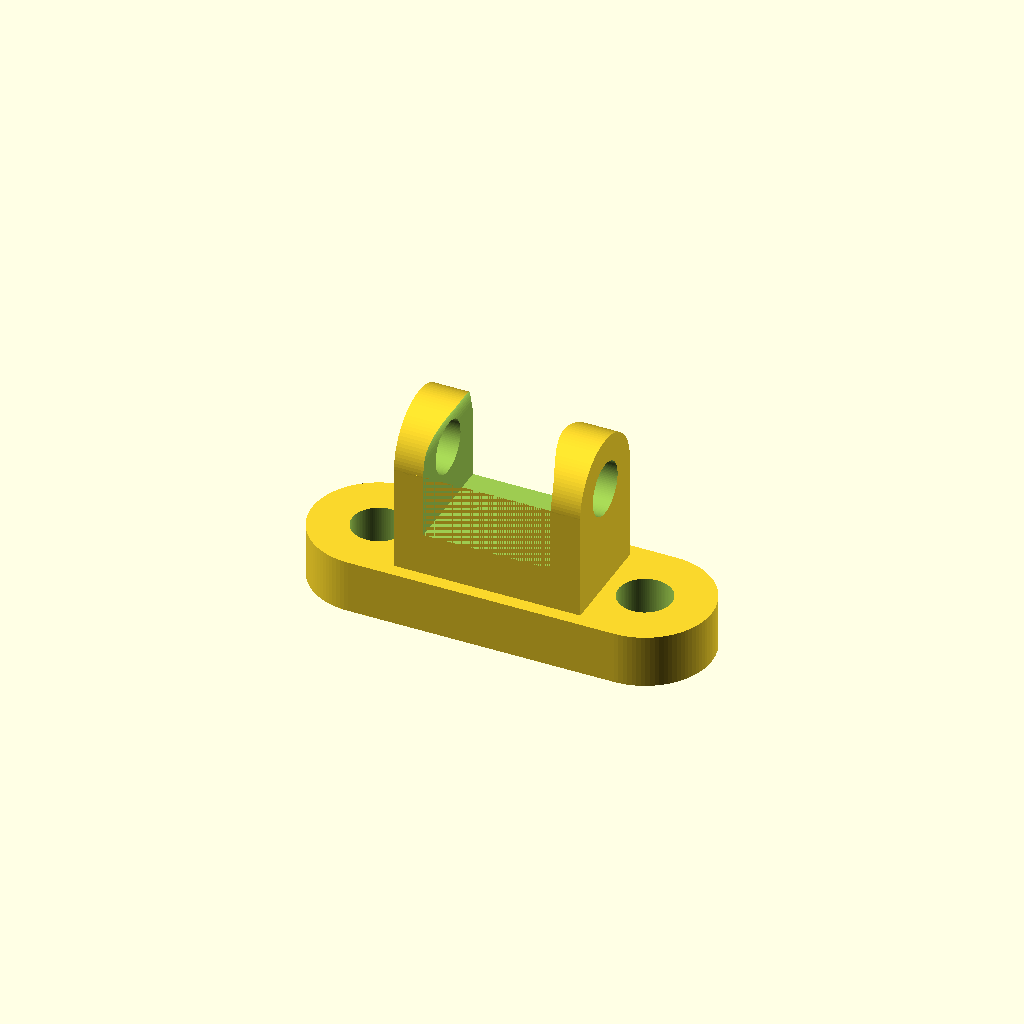
Cell 1: the model at its default parameters.
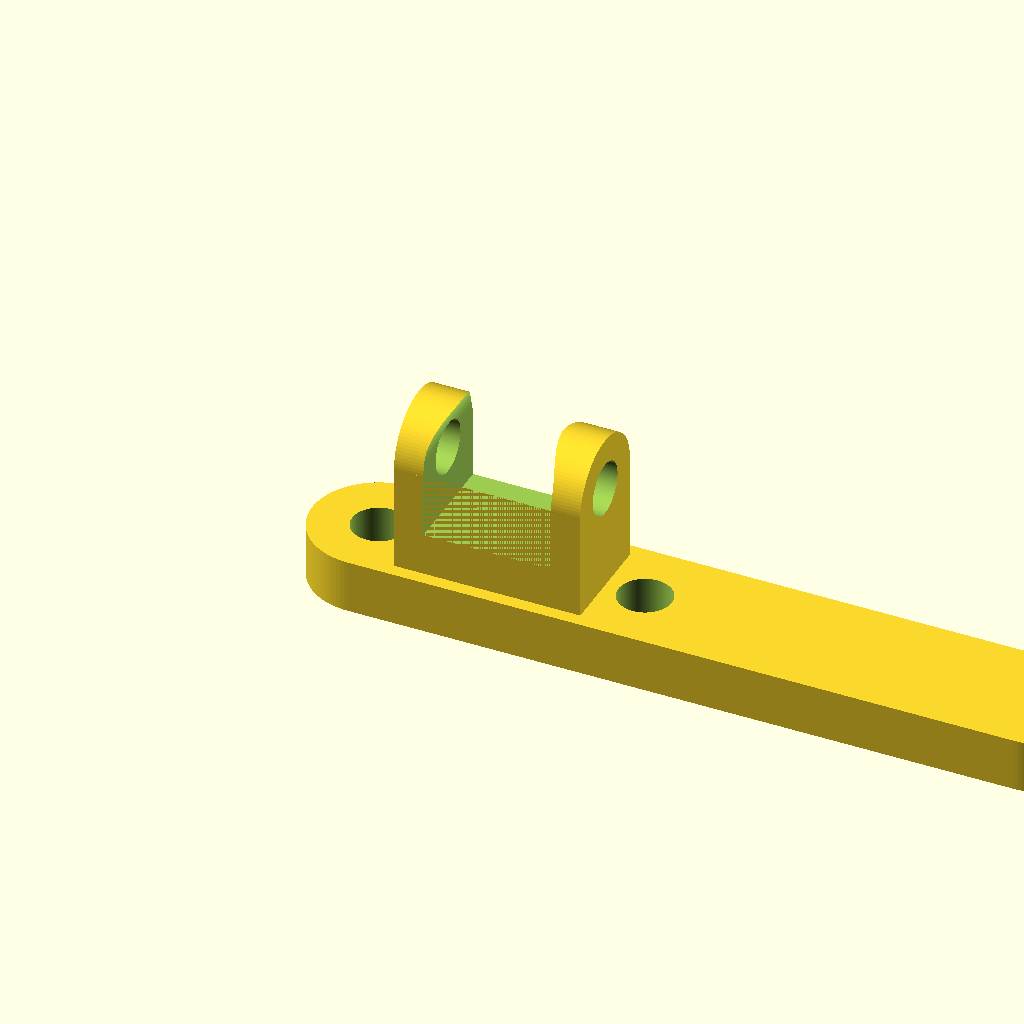
Cell 2 — base_length set to 1.5, the other parameters unchanged.
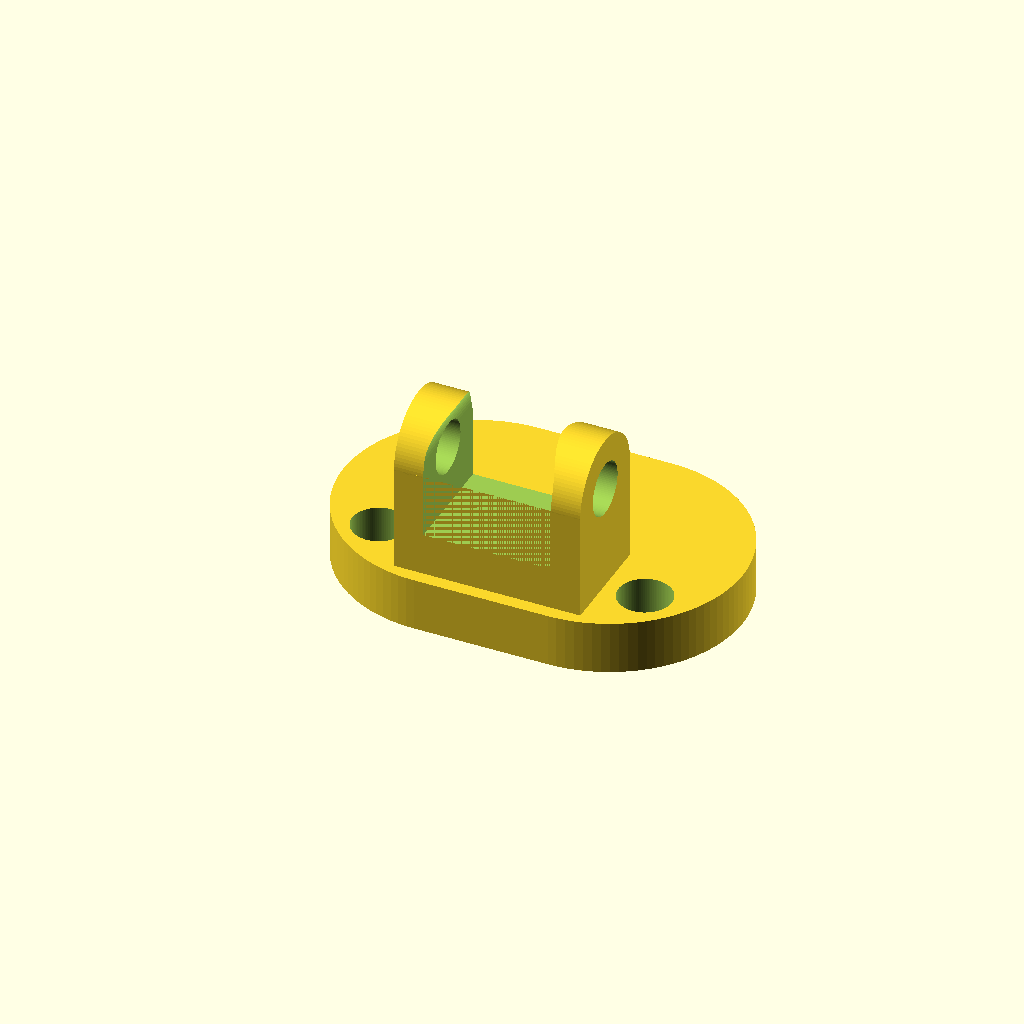
Cell 3 — base_width set to 0.5, the other parameters unchanged.
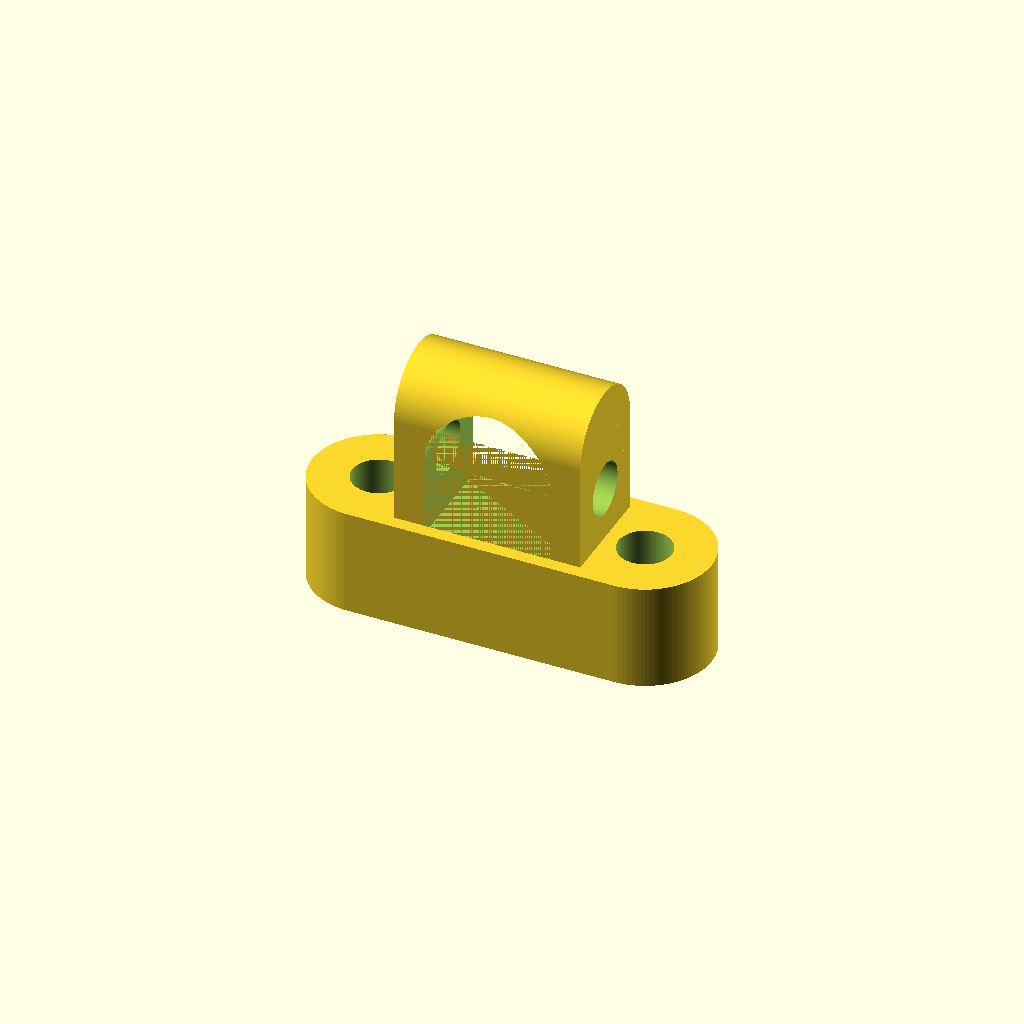
Cell 4: the same model with base_thick = 0.2.
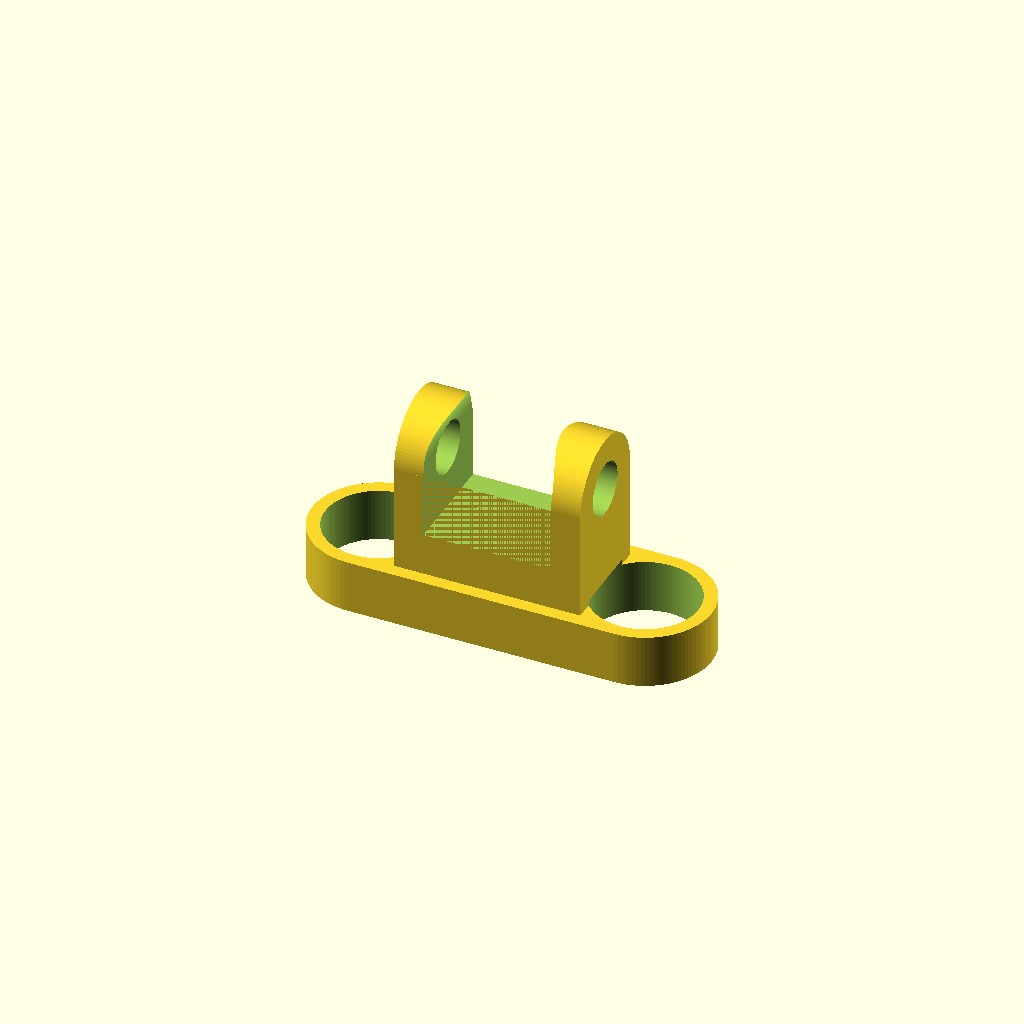
Cell 5: the same model with hole_r = 0.1.
One fixed orthographic camera (rotation 55°, 0°, 25°; colour scheme Cornfield) for every cell.
OpenSCAD source file projects/p3d-bench/demo/runs/text2cad_0053_00531353_parametric_openscad_claude-reason/generated.scad:
// === Parameters ===

// Base obround slab
base_length   = 0.75;
base_width    = 0.25;
base_thick    = 0.1;
end_r         = base_width / 2;   // 0.125, radius of rounded ends

// Base through-holes
hole_r  = 0.05;
hole_y  = 0.125;                  // center from front edge
hole_x1 = 0.125;                  // first hole from left edge
hole_x2 = 0.625;                  // second hole from left edge

// Lower upright block
up_x = 0.2;                      // x offset from left edge
up_y = 0.025;                    // y offset from front edge
up_l = 0.35;                     // length along x
up_w = 0.2;                      // width along y
up_h = 0.2;                      // height above base top

// Rounded cap (semicylinder)
cap_r = up_w / 2;                // 0.1, matches half the upright width

// Horizontal through-passage
pass_r    = 0.05;
pass_y    = 0.125;               // y center from front edge
pass_z    = 0.3;                 // z center above base underside
pass_x0   = 0.2;                // start x (upright left face)
pass_len  = 0.444;              // reach along +x

// Rounded upper relief (removed material)
rel_x     = 0.255;              // x start
rel_xspan = 0.24;               // x extent
rel_y     = 0.025;              // y start (front of upright)
rel_yspan = 0.299;              // y extent (overruns back)
rel_zbot  = 0.18;               // z bottom
rel_ztop  = 0.45;               // z top
rel_r     = rel_xspan / 2;      // 0.12, semicircle radius at top
rel_rect_h = rel_ztop - rel_zbot - rel_r; // 0.15, straight portion height

$fn = 100;

// === Modules ===

// 2D profile for the rounded relief (slot with semicircular top)
// Drawn in x-y plane where y maps to final z after rotation
module relief_profile_2d() {
    // Rectangular lower portion
    translate([rel_x, rel_zbot])
        square([rel_xspan, rel_rect_h]);
    // Semicircular upper portion
    translate([rel_x + rel_r, rel_zbot + rel_rect_h])
        difference() {
            circle(r = rel_r);
            translate([-rel_r, -2 * rel_r])
                square([2 * rel_r, 2 * rel_r]);
        }
}

// === Main Assembly ===

difference() {
    union() {
        // 1) Obround base slab: hull of two end cylinders
        hull() {
            translate([end_r, end_r, 0])
                cylinder(h = base_thick, r = end_r);
            translate([base_length - end_r, end_r, 0])
                cylinder(h = base_thick, r = end_r);
        }

        // 2) Solid rectangular lower upright
        translate([up_x, up_y, base_thick])
            cube([up_l, up_w, up_h]);

        // 3) Rounded cap (upper half of cylinder over same footprint)
        intersection() {
            translate([up_x, up_y + cap_r, base_thick + up_h])
                rotate([0, 90, 0])
                    cylinder(h = up_l, r = cap_r);
            // Clip to keep only upper hemisphere
            translate([up_x, up_y, base_thick + up_h])
                cube([up_l, up_w, cap_r]);
        }
    }

    // 4) Two vertical through-holes in the base
    translate([hole_x1, hole_y, -0.01])
        cylinder(h = base_thick + 0.02, r = hole_r);
    translate([hole_x2, hole_y, -0.01])
        cylinder(h = base_thick + 0.02, r = hole_r);

    // 5) Horizontal circular through-passage along x
    translate([pass_x0, pass_y, pass_z])
        rotate([0, 90, 0])
            cylinder(h = pass_len, r = pass_r);

    // 6) Rounded upper relief cutout (slot with semicircular top)
    //    Profile in x-z, extruded along y
    translate([0, rel_y + rel_yspan, 0])
        rotate([90, 0, 0])
            linear_extrude(height = rel_yspan)
                relief_profile_2d();
}
Parameter table extracted from the source (name, type, default, range or options):
base_length: number, default 0.75
base_width: number, default 0.25
base_thick: number, default 0.1
hole_r: number, default 0.05
hole_y: number, default 0.125
hole_x1: number, default 0.125
hole_x2: number, default 0.625
up_x: number, default 0.2
up_y: number, default 0.025
up_l: number, default 0.35
up_w: number, default 0.2
up_h: number, default 0.2
pass_r: number, default 0.05
pass_y: number, default 0.125
pass_z: number, default 0.3
pass_x0: number, default 0.2
pass_len: number, default 0.444
rel_x: number, default 0.255
rel_xspan: number, default 0.24
rel_y: number, default 0.025
rel_yspan: number, default 0.299
rel_zbot: number, default 0.18
rel_ztop: number, default 0.45
